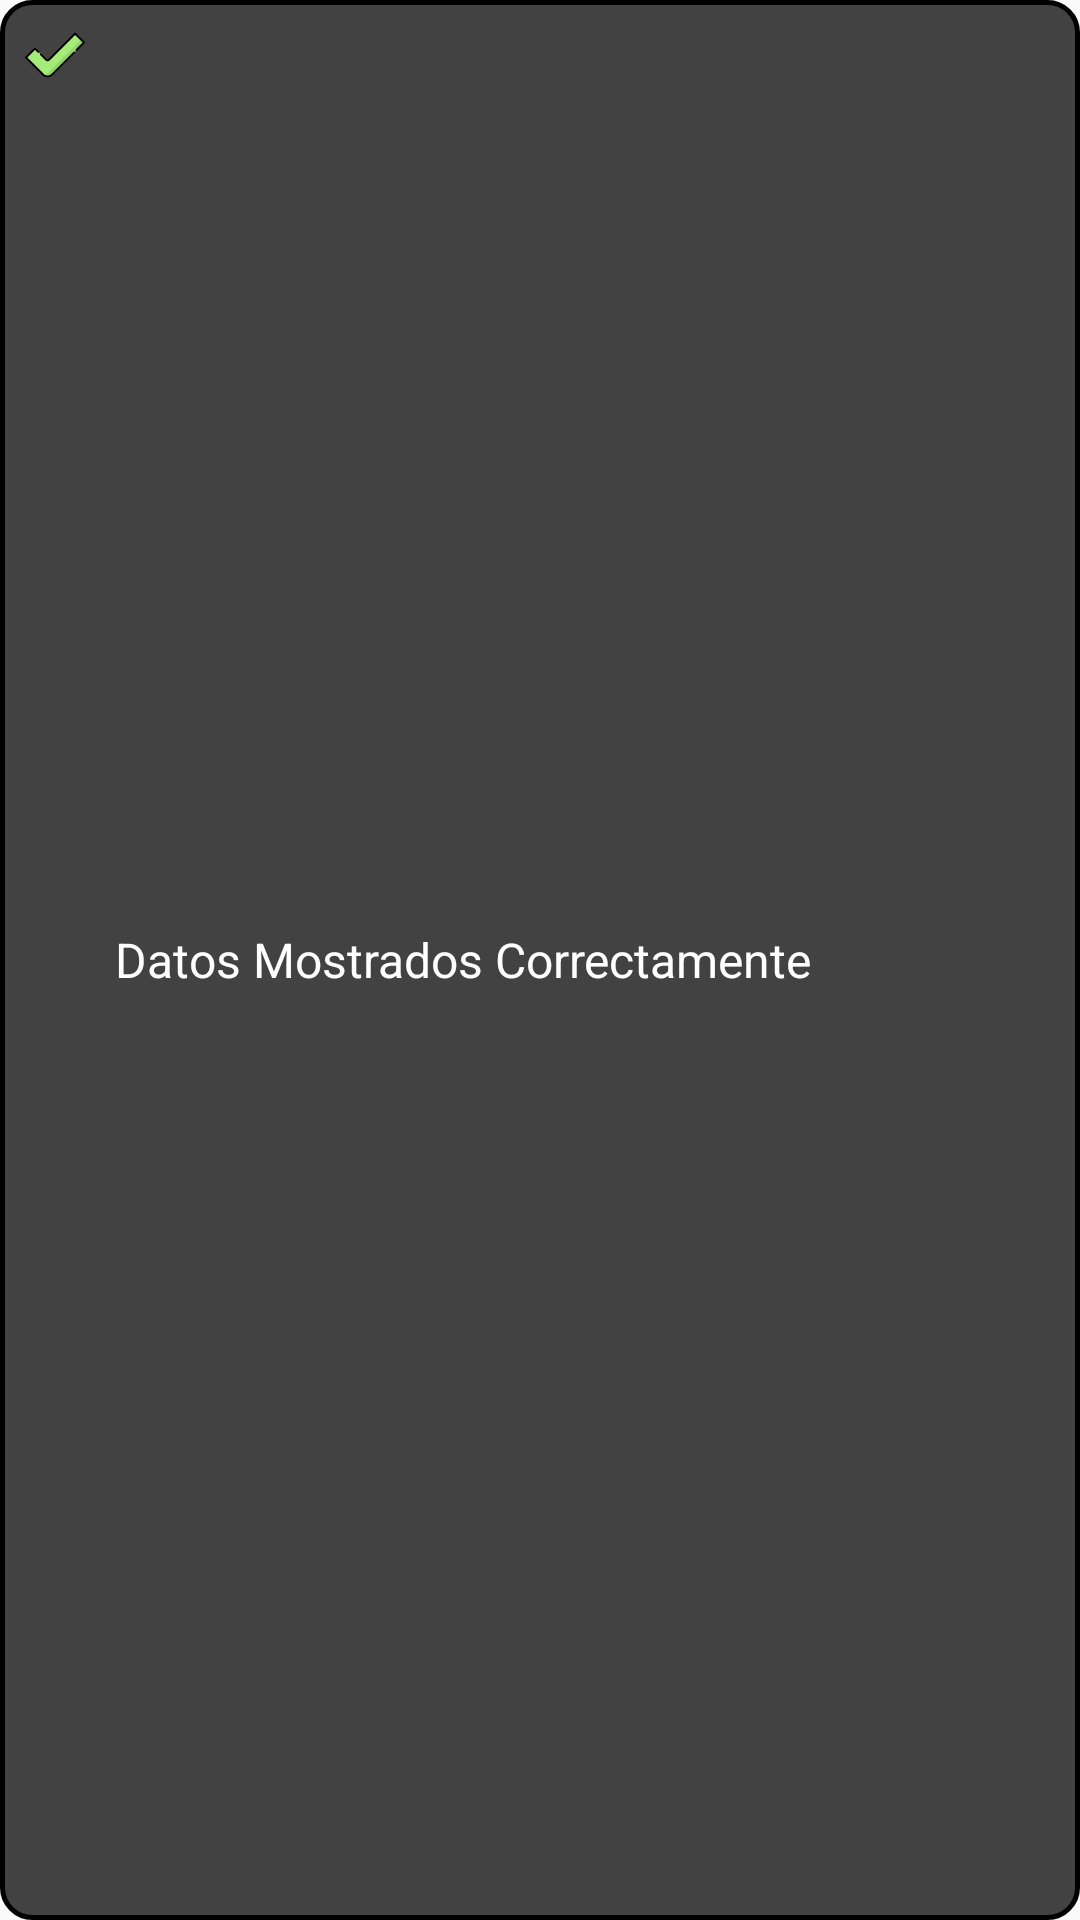

Android layout source for this screen:
<!-- AndroidManifest.xml: application theme AppTheme -->
<!-- res/layout/custom_toast_acierto.xml -->
<?xml version="1.0" encoding="utf-8"?>
<LinearLayout xmlns:android="http://schemas.android.com/apk/res/android"
    xmlns:app="http://schemas.android.com/apk/res-auto"
    android:layout_width="wrap_content"
    android:layout_height="wrap_content"
    android:padding="10px"
    android:orientation="horizontal"
    android:background="@drawable/custom_toast">

    <ImageView
        android:layout_width="30dp"
        android:layout_height="30dp"
        android:padding="5dp"
        app:srcCompat="@drawable/ic_check" />

    <TextView
        android:layout_width="wrap_content"
        android:layout_height="wrap_content"
        android:layout_gravity="center_vertical"
        android:textSize="16dp"
        android:padding="5dp"
        android:text="Datos Mostrados Correctamente"
        android:textColor="@color/white"/>
</LinearLayout>
<!-- resources referenced by this layout -->
<resources>
  <color name="white">#ffffff</color>
  <!-- drawable custom_toast (drawable) -->
  <?xml version="1.0" encoding="utf-8"?>
  <shape xmlns:android="http://schemas.android.com/apk/res/android">
      <stroke
          android:width="1.5dp"
          android:color="@color/colorPrimaryDark"/>
      <corners android:radius="10dp" />
      <padding
          android:bottom="7dp"
          android:top="7dp"
          android:left="7dp"
          android:right="7dp" />
      <solid android:color="@color/grey" />
  </shape>
  <!-- drawable ic_check (drawable) -->
  <vector xmlns:android="http://schemas.android.com/apk/res/android"
          android:width="511dp"
          android:height="511dp"
          android:viewportWidth="511.999"
          android:viewportHeight="511.999">
      <path
          android:pathData="M427.5,73.1l-224.5,224.5c-6.1,6.1 -15.9,6.1 -21.9,0l-96.6,-96.6L8.1,277.3l145.8,145.8c10.1,10.1 23.9,15.8 38.2,15.8l0,0c14.3,0 28.1,-5.7 38.2,-15.8l273.6,-273.6L427.5,73.1z"
          android:fillColor="#A5EB78"/>
      <path
          android:fillColor="#FF000000"
          android:pathData="M478.6,124.2L189.8,413.1c-8,8 -18,13.4 -28.9,15.9c9.1,6.4 20,10 31.2,10l0,0c14.3,0 28.1,-5.7 38.2,-15.8l273.6,-273.6L478.6,124.2z"
          android:fillAlpha="0.1"
          android:strokeAlpha="0.1"/>
      <path
          android:fillColor="#FF000000"
          android:pathData="M192.1,447c-16.6,0 -32.2,-6.5 -43.9,-18.2L2.4,283c-3.2,-3.2 -3.2,-8.3 0,-11.5l76.4,-76.4c3.2,-3.2 8.3,-3.2 11.5,0l28.7,28.7c3.2,3.2 3.2,8.3 0,11.5c-3.2,3.2 -8.3,3.2 -11.5,0l-22.9,-22.9l-64.9,64.9l140.1,140.1c8.7,8.7 20.2,13.4 32.5,13.4c12.3,0 23.8,-4.8 32.5,-13.4l187,-187c3.2,-3.2 8.3,-3.2 11.5,0c3.2,3.2 3.2,8.3 0,11.5L236,428.8C224.2,440.6 208.7,447 192.1,447z"/>
      <path
          android:fillColor="#FF000000"
          android:pathData="M192.1,310.2c-6.3,0 -12.2,-2.5 -16.7,-6.9l-45.1,-45.1c-3.2,-3.2 -3.2,-8.3 0,-11.5c3.2,-3.2 8.3,-3.2 11.5,0l45.1,45.1c1.4,1.4 3.3,2.2 5.2,2.2s3.8,-0.8 5.2,-2.2L421.8,67.4c3.2,-3.2 8.3,-3.2 11.5,0l76.4,76.4c1.5,1.5 2.4,3.6 2.4,5.7s-0.9,4.2 -2.4,5.7l-63.8,63.8c-3.2,3.2 -8.3,3.2 -11.5,0c-3.2,-3.2 -3.2,-8.3 0,-11.5l58.1,-58.1l-64.9,-64.9L208.8,303.3C204.3,307.8 198.4,310.2 192.1,310.2z"/>
  </vector>
  <style name="AppTheme" parent="Theme.AppCompat.Light.DarkActionBar">
          
          <item name="colorPrimary">@color/colorPrimary</item>
          <item name="colorPrimaryDark">@color/colorPrimaryDark</item>
          <item name="colorAccent">@color/yellow</item>
      </style>
  <color name="colorPrimaryDark">#000000</color>
  <color name="grey">#424242</color>
  <color name="colorPrimary">#212121</color>
  <color name="yellow">#FFC107</color>
</resources>
